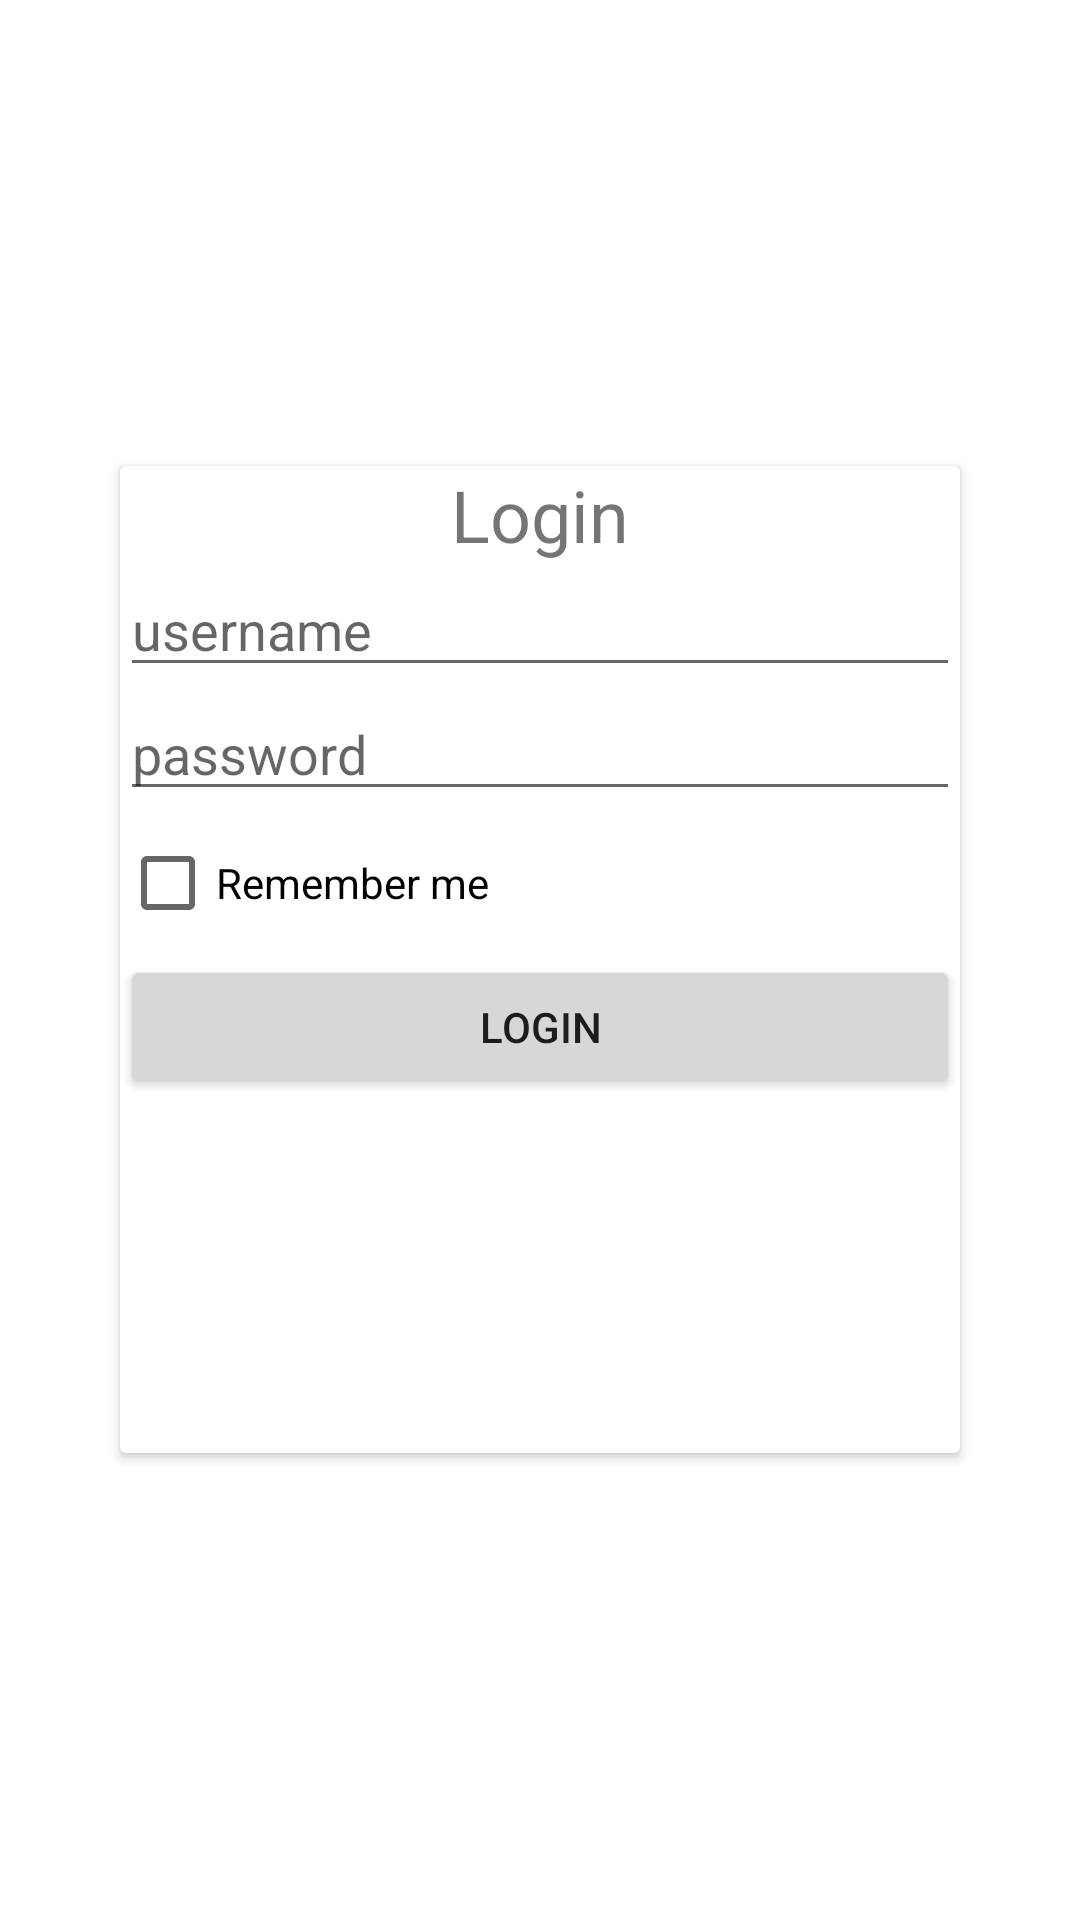

Android layout source for this screen:
<!-- AndroidManifest.xml: application theme Theme.FoodApp -->
<!-- res/layout/activity_login.xml -->
<?xml version="1.0" encoding="utf-8"?>
<RelativeLayout xmlns:android="http://schemas.android.com/apk/res/android"
    android:layout_width="match_parent"
    android:layout_height="match_parent">

    <androidx.cardview.widget.CardView
        android:layout_width="wrap_content"
        android:layout_height="wrap_content"
        android:layout_centerInParent="true"
        android:background="#77BC32"
        android:elevation="8dp"
        android:padding="1dp">

        <LinearLayout
            android:layout_width="280dp"
            android:layout_height="329dp"
            android:orientation="vertical">

            <TextView
                android:id="@+id/Label"
                android:layout_width="match_parent"
                android:layout_height="wrap_content"
                android:text="Login"
                android:textAlignment="center"
                android:textSize="24sp" />

            <EditText
                android:id="@+id/textUsername"
                android:layout_width="match_parent"
                android:layout_height="wrap_content"
                android:hint="username"
                android:inputType="text"
                android:lines="1"
                android:selectAllOnFocus="true" />

            <EditText
                android:id="@+id/textPassword"
                android:layout_width="match_parent"
                android:layout_height="wrap_content"
                android:hint="password"
                android:inputType="textPassword"
                android:lines="1"
                android:selectAllOnFocus="true" />

            <CheckBox
                android:id="@+id/RememberMe"
                android:layout_width="wrap_content"
                android:layout_height="wrap_content"
                android:text="Remember me" />

            <Button
                android:id="@+id/btnLogin"
                android:layout_width="match_parent"
                android:layout_height="wrap_content"
                android:gravity="center"
                android:text="Login" />

        </LinearLayout>
    </androidx.cardview.widget.CardView>
</RelativeLayout>
<!-- resources referenced by this layout -->
<resources>
  <style name="Theme.FoodApp" parent="Theme.MaterialComponents.DayNight.NoActionBar">
          
          <item name="colorPrimary">#04A339</item>
          <item name="colorPrimaryVariant">#00B31E</item>
          <item name="colorOnPrimary">@color/white</item>
          
          <item name="colorSecondary">@color/teal_200</item>
          <item name="colorSecondaryVariant">@color/teal_700</item>
          <item name="colorOnSecondary">@color/black</item>
          
          <item name="android:statusBarColor">#00B31E</item>
          
      </style>
  <!-- not gathered from this repository: default colours our renderer supplied (Android Studio template values) -->
  <color name="teal_200">#FF03DAC5</color>
  <color name="teal_700">#FF018786</color>
  <color name="black">#FF000000</color>
  <color name="white">#FFFFFFFF</color>
</resources>
